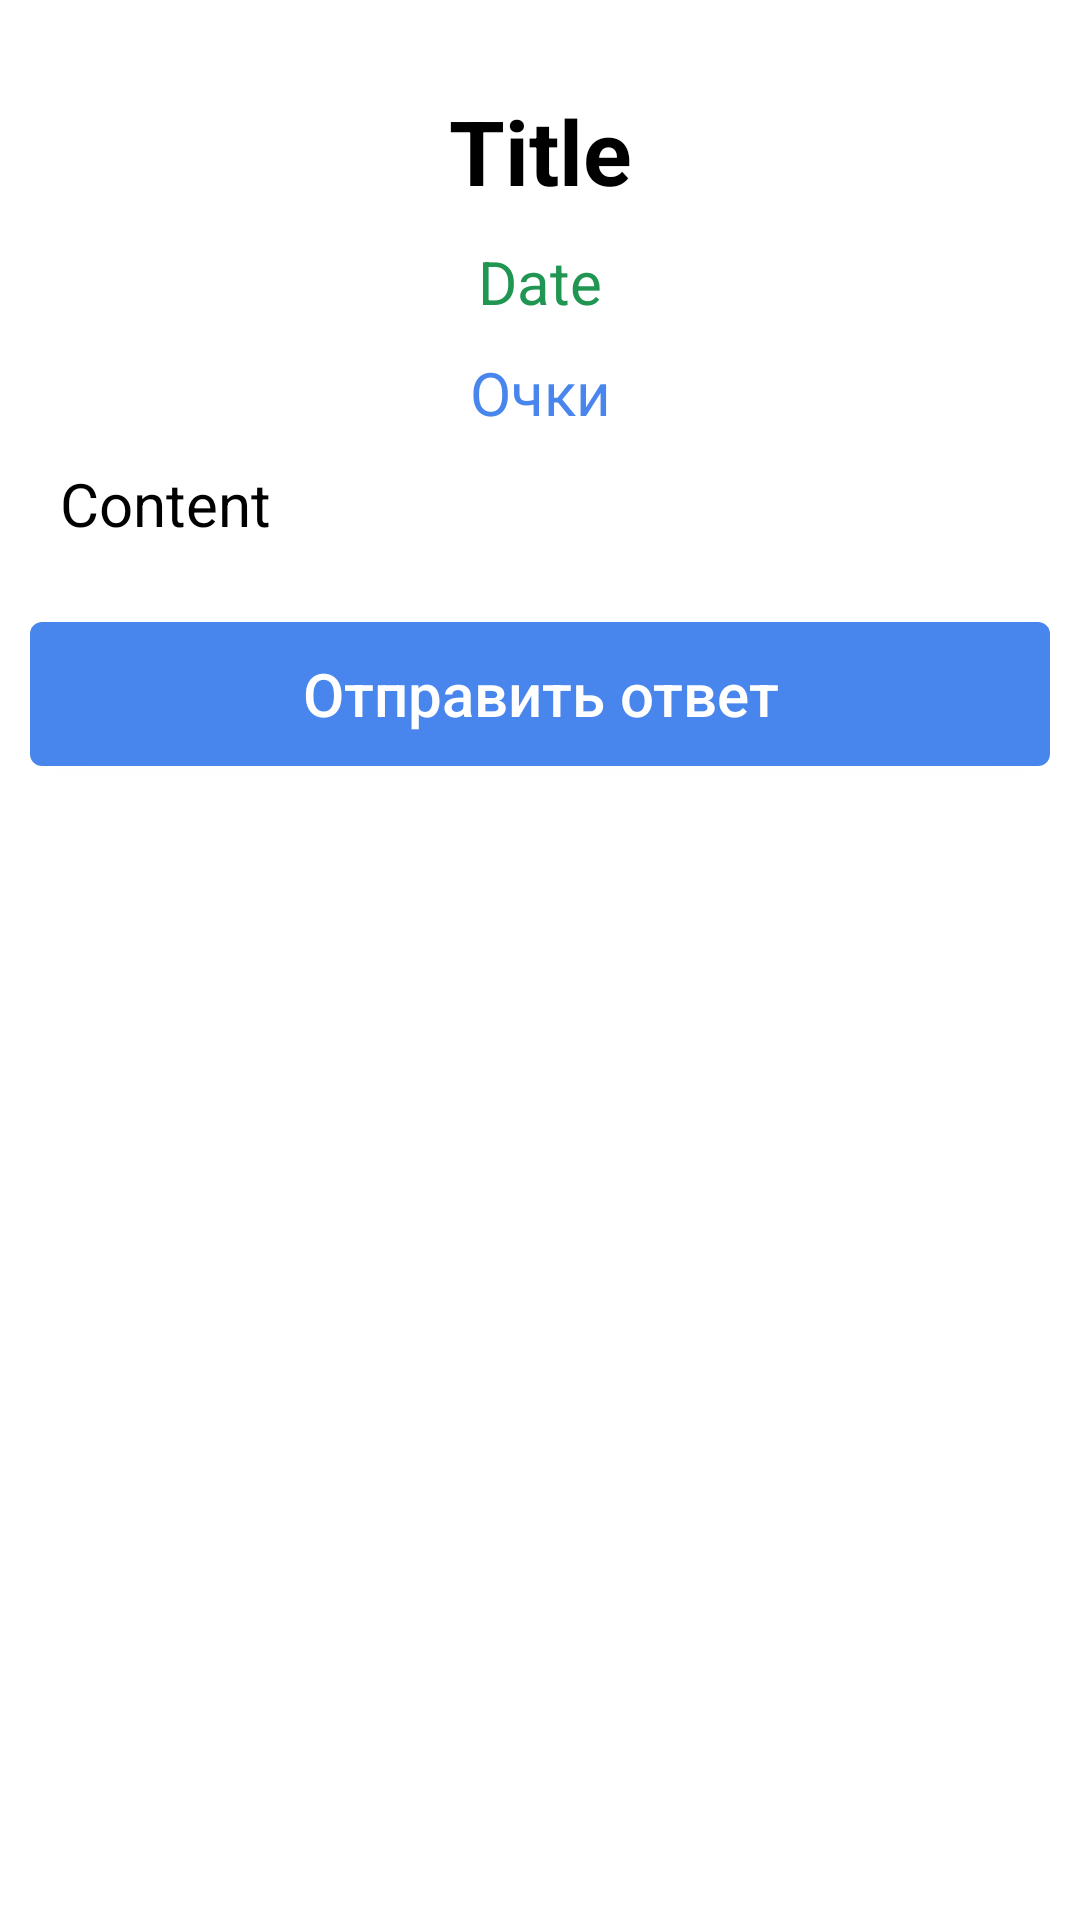

Reconstruct the res/layout file that produces this screen, plus the resources it refers to.
<!-- AndroidManifest.xml: application theme Theme.EnglishClub -->
<!-- res/layout/fragment_activities_details.xml -->
<?xml version="1.0" encoding="utf-8"?>
<androidx.core.widget.NestedScrollView xmlns:android="http://schemas.android.com/apk/res/android"
    xmlns:tools="http://schemas.android.com/tools"
    android:layout_width="match_parent"
    android:layout_height="match_parent"
    xmlns:app="http://schemas.android.com/apk/res-auto"
    android:fillViewport="true">

    <LinearLayout
        android:layout_width="match_parent"
        android:layout_height="match_parent"
        android:orientation="vertical"
        tools:context=".ui.user.mainpage.news.NewsDetailsFragment">

        <TextView
            android:id="@+id/tv_title"
            android:text="Title"
            android:textSize="30sp"
            android:textColor="@color/black"
            android:textStyle="bold"
            android:layout_marginTop="30dp"
            android:gravity="center"
            android:layout_width="match_parent"
            android:layout_height="wrap_content"
            android:layout_marginHorizontal="20dp">
        </TextView>

        <TextView
            android:id="@+id/tv_date"
            android:text="Date"
            android:layout_marginTop="10dp"
            android:textColor="#219653"
            android:textSize="20sp"
            android:layout_gravity="center_horizontal"
            android:gravity="center"
            android:layout_width="match_parent"
            android:layout_height="wrap_content"
            android:layout_marginHorizontal="20dp">
        </TextView>

        <TextView
            android:id="@+id/tv_points"
            android:text="Очки"
            android:layout_marginTop="10dp"
            android:textColor="@color/main_blue"
            android:textSize="20sp"
            android:layout_gravity="center_horizontal"
            android:gravity="center"
            android:layout_width="match_parent"
            android:layout_height="wrap_content"
            android:layout_marginHorizontal="20dp">
        </TextView>

        <TextView
            android:id="@+id/tv_content"
            android:text="Content"
            android:gravity="start"
            android:layout_width="match_parent"
            android:layout_marginTop="10dp"
            android:layout_height="wrap_content"
            android:textColor="@color/black"
            android:textSize="20sp"
            android:layout_marginHorizontal="20dp">
        </TextView>

        <com.google.android.material.button.MaterialButton
            android:id="@+id/responseTaskButton"
            android:layout_width="match_parent"
            android:layout_height="60dp"
            android:layout_marginTop="20dp"
            android:layout_marginHorizontal="10sp"
            android:layout_gravity="center"
            android:text="Отправить ответ"
            android:textAllCaps="false"
            android:textSize="20sp"
            app:backgroundTint="#4885ed"
            android:letterSpacing="0" />

    </LinearLayout>

</androidx.core.widget.NestedScrollView>
<!-- resources referenced by this layout -->
<resources>
  <color name="black">#FF000000</color>
  <color name="main_blue">#4885ed</color>
  <style name="Theme.EnglishClub" parent="Theme.MaterialComponents.DayNight.NoActionBar">
          
          <item name="colorPrimary">@color/purple_500</item>
          <item name="colorPrimaryVariant">@color/purple_700</item>
          <item name="colorOnPrimary">@color/white</item>
          
          <item name="colorSecondary">@color/teal_200</item>
          <item name="colorSecondaryVariant">@color/teal_700</item>
          <item name="colorOnSecondary">@color/black</item>
          
          <item name="android:statusBarColor">?attr/colorPrimaryVariant</item>
          
      </style>
  <color name="purple_500">#FF6200EE</color>
  <color name="purple_700">#FF3700B3</color>
  <color name="white">#FFFFFFFF</color>
  <color name="teal_200">#FF03DAC5</color>
  <color name="teal_700">#FF018786</color>
</resources>
